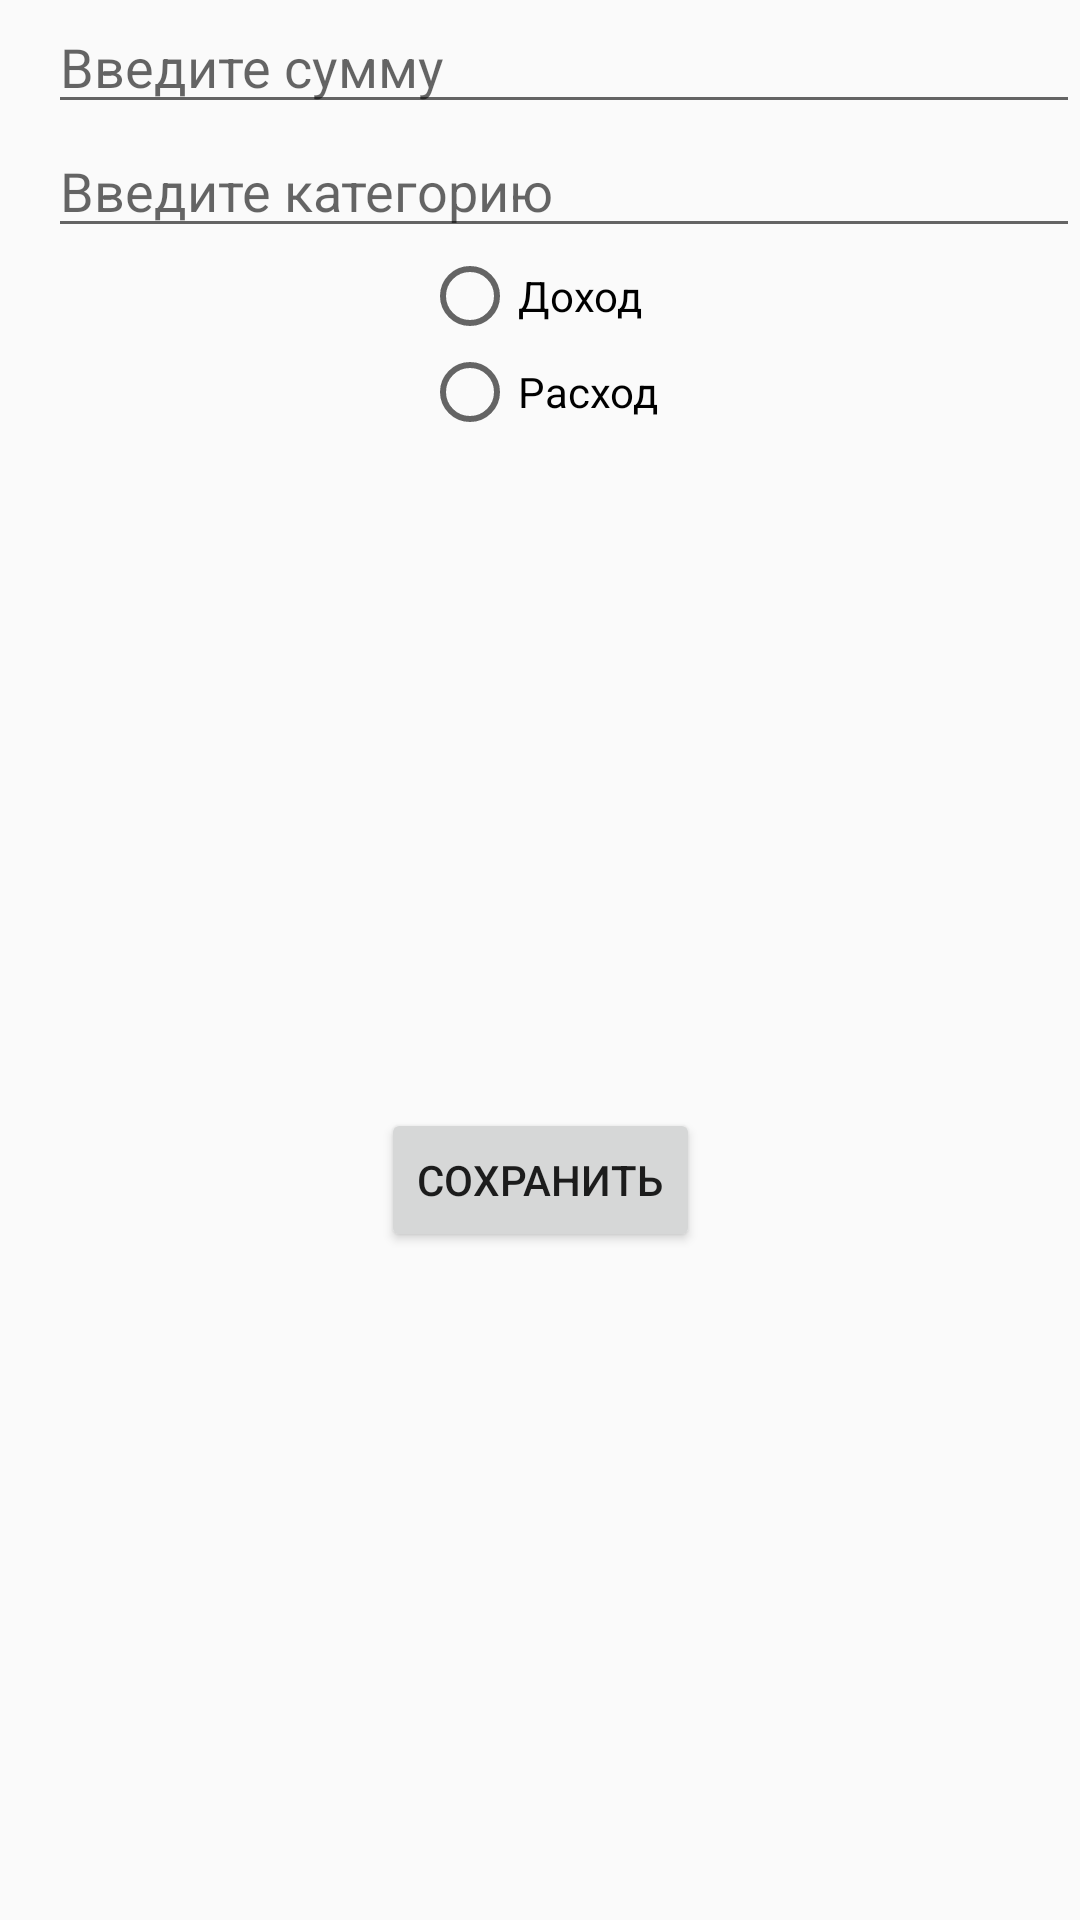

Layout XML and referenced resources for this Android screen:
<!-- AndroidManifest.xml: application theme Theme.Budget -->
<!-- res/layout/activity_add_transaction.xml -->
<?xml version="1.0" encoding="utf-8"?>
<androidx.constraintlayout.widget.ConstraintLayout
    xmlns:android="http://schemas.android.com/apk/res/android"
    xmlns:app="http://schemas.android.com/apk/res-auto"
    android:layout_width="match_parent"
    android:layout_height="match_parent">

    
    <EditText
        android:id="@+id/edit_text_amount"
        android:layout_width="0dp"
        android:layout_height="wrap_content"
        android:hint="@string/enter_amount"
        android:inputType="numberDecimal"
        app:layout_constraintTop_toTopOf="parent"
        app:layout_constraintStart_toStartOf="parent"
        app:layout_constraintEnd_toEndOf="parent"
        android:layout_marginStart="16dp" />

    
    <EditText
        android:id="@+id/edit_text_category"
        android:layout_width="0dp"
        android:layout_height="wrap_content"
        android:hint="@string/enter_category"
        app:layout_constraintTop_toBottomOf="@+id/edit_text_amount"
        app:layout_constraintStart_toStartOf="parent"
        app:layout_constraintEnd_toEndOf="parent"
        android:layout_marginStart="16dp" />

    
    <RadioGroup
        android:id="@+id/radio_group_type"
        android:layout_width="wrap_content"
        android:layout_height="wrap_content"
        app:layout_constraintTop_toBottomOf="@+id/edit_text_category"
        app:layout_constraintStart_toStartOf="parent"
        app:layout_constraintEnd_toEndOf="parent">

        <RadioButton
            android:id="@+id/radio_income"
            android:layout_width="wrap_content"
            android:layout_height="wrap_content"
            android:text="@string/income" />

        <RadioButton
            android:id="@+id/radio_expense"
            android:layout_width="wrap_content"
            android:layout_height="wrap_content"
            android:text="@string/expense" />
    </RadioGroup>

    
    <Button
        android:id="@+id/button_save"
        android:layout_width="wrap_content"
        android:layout_height="wrap_content"
        android:text="@string/save"
        app:layout_constraintTop_toBottomOf="@+id/radio_group_type"
        app:layout_constraintEnd_toEndOf="parent"
        app:layout_constraintStart_toStartOf="parent"
        app:layout_constraintBottom_toBottomOf="parent" />
</androidx.constraintlayout.widget.ConstraintLayout>
<!-- resources referenced by this layout -->
<resources>
  <string name="enter_amount">Введите сумму</string>
  <string name="enter_category">Введите категорию</string>
  <string name="expense">Расход</string>
  <string name="income">Доход</string>
  <string name="save">Сохранить</string>
  <style name="Theme.Budget" parent="Theme.AppCompat.Light.DarkActionBar">
          <item name="colorPrimary">@color/purple_500</item>
          <item name="colorPrimaryDark">@color/purple_700</item>
          <item name="colorAccent">@color/teal_200</item>
      </style>
  <!-- not gathered from this repository: default colours our renderer supplied (Android Studio template values) -->
  <color name="purple_500">#FF6200EE</color>
  <color name="purple_700">#FF3700B3</color>
  <color name="teal_200">#FF03DAC5</color>
</resources>
